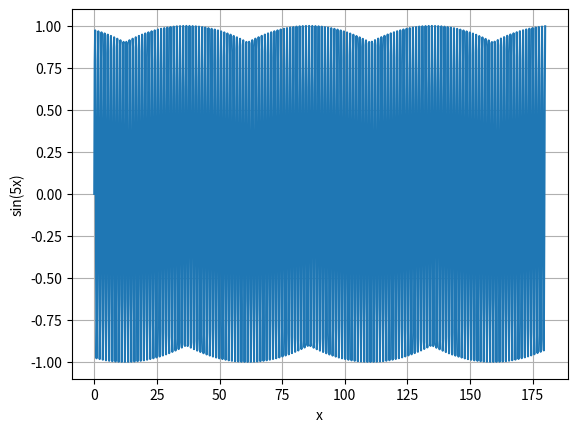

The script that saved this image:
import matplotlib.pyplot as plt
import numpy as np
x = np.linspace(0, 180, 1000)
y = np.sin(5*x)
plt.plot(x,y)
plt.xlabel('x')
plt.ylabel('sin(5x)')
plt.grid()
plt.show()

#prova di push
